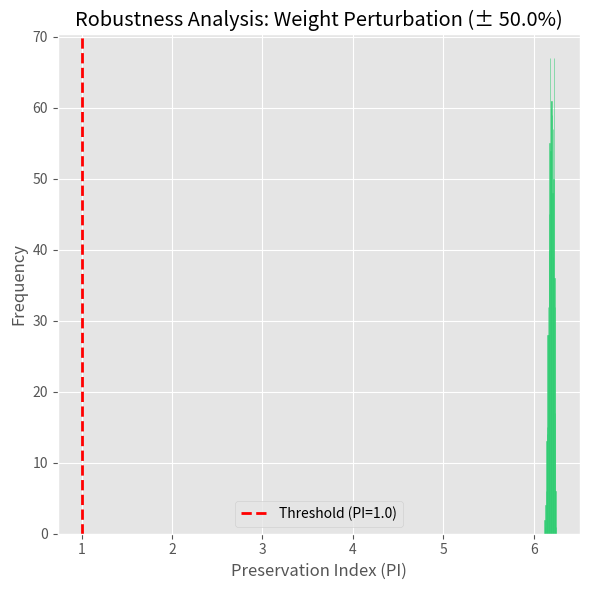

Here is the Python script that generated this plot:
import numpy as np
import pandas as pd
import matplotlib.pyplot as plt
from scipy.stats import entropy

# 设置绘图风格
plt.style.use('ggplot')

# ==========================================
# 1. 模型基础参数 (来自 model3.py)
# ==========================================
# 经济与成本参数
BASE_ECONOMIC_VALUE = 171e6  
GROWTH_RATE = 0.02           
DISCOUNT_RATE = 0.04         
YEARS = np.arange(2025, 2051)
COST_INITIAL_MEASURE = 550e6 
COST_MAINTENANCE_YEARLY = 3e6 
AVG_LOSS_PER_EVENT_UNPROTECTED = 5e5 
RISK_REDUCTION_RATE = 0.90 
ALPHA_FACTOR_BASELINE = 3.0e6  # 基准影子价格

# 气候风险模型函数
def get_weather_frequency(year_offset_from_1990):
    return 5.87 * np.exp(0.0122 * year_offset_from_1990)

# ==========================================
# 2. 核心计算逻辑封装
# ==========================================

def calculate_base_metrics():
    """计算不随权重和Alpha变化的固定经济与成本指标"""
    cumulative_econ_npv = 0
    cumulative_loss_protected_npv = 0
    cumulative_maintenance_npv = 0
    
    for i, year in enumerate(YEARS):
        # A. 经济价值 (V_econ)
        annual_revenue = BASE_ECONOMIC_VALUE * ((1 + GROWTH_RATE) ** i)
        discount_factor = 1 / ((1 + DISCOUNT_RATE) ** i)
        cumulative_econ_npv += annual_revenue * discount_factor
        
        # B. 风险计算 (Risk)
        t_from_1990 = 35 + i # 2025年对应 t=35
        lambda_freq = get_weather_frequency(t_from_1990)
        
        eal_unprotected = lambda_freq * AVG_LOSS_PER_EVENT_UNPROTECTED
        eal_protected = eal_unprotected * (1 - RISK_REDUCTION_RATE)
        cumulative_loss_protected_npv += eal_protected * discount_factor
        
        # C. 维护成本 (Maintenance)
        cumulative_maintenance_npv += COST_MAINTENANCE_YEARLY * discount_factor
        
    V_econ = cumulative_econ_npv
    TC = COST_INITIAL_MEASURE + cumulative_maintenance_npv + cumulative_loss_protected_npv
    
    return V_econ, TC

def calculate_cultural_score(weights):
    """根据权重计算 The Alamo 的文化得分"""
    # 固定输入数据
    data_culture = {
        'Landmark': ['The Alamo', 'North Star Mall', 'City Park'],
        'Age_Years': [300, 40, 20],           
        'UNESCO_Status': [10, 0, 0],          
        'Visitor_Millions': [1.6, 10.0, 0.5], 
        'Symbolism': [10, 2, 3]               
    }
    df_culture = pd.DataFrame(data_culture)
    numeric_cols = df_culture.columns[1:]
    
    # 归一化
    df_norm = df_culture[numeric_cols].copy()
    for col in numeric_cols:
        min_val = df_norm[col].min()
        max_val = df_norm[col].max()
        if max_val - min_val != 0:
            df_norm[col] = (df_norm[col] - min_val) / (max_val - min_val)
        else:
            df_norm[col] = 1.0
            
    # 加权得分
    df_culture['Score'] = (df_norm * weights).sum(axis=1) * 100
    target_score = df_culture.loc[df_culture['Landmark'] == 'The Alamo', 'Score'].values[0]
    return target_score

def get_baseline_weights():
    """计算基准熵权"""
    data_culture = {
        'Age_Years': [300, 40, 20],           
        'UNESCO_Status': [10, 0, 0],          
        'Visitor_Millions': [1.6, 10.0, 0.5], 
        'Symbolism': [10, 2, 3]               
    }
    df = pd.DataFrame(data_culture)
    
    # 归一化
    df_norm = df.copy()
    for col in df.columns:
        df_norm[col] = (df[col] - df[col].min()) / (df[col].max() - df[col].min())
        
    # 熵权计算
    P = df_norm + 1e-10
    P = P.div(P.sum(axis=0), axis=1)
    k = 1.0 / np.log(len(df))
    E = -k * (P * np.log(P)).sum(axis=0)
    D = 1 - E
    weights = D / D.sum()
    return weights

# ==========================================
# 3. 执行分析
# ==========================================

# 预计算固定值
V_econ_base, TC_base = calculate_base_metrics()
weights_base = get_baseline_weights()
score_base = calculate_cultural_score(weights_base)

# --- 分析 1: Alpha (影子价格) 敏感性分析 ---
# 扫描 Alpha 从 0 到 1000万
alpha_values = np.linspace(0, 10e6, 100) 
pi_values_alpha = []

for alpha in alpha_values:
    tv = V_econ_base + score_base * alpha
    pi = tv / TC_base
    pi_values_alpha.append(pi)

# 计算盈亏平衡点 (PI = 1)
# Alpha = (TC - V_econ) / Score
alpha_breakeven = (TC_base - V_econ_base) / score_base

# --- 分析 2: 权重鲁棒性分析 (Monte Carlo) ---
np.random.seed(42)
n_simulations = 1000
pi_values_robustness = []
perturbation_level = 0.50 # +/- 20% 的扰动

for _ in range(n_simulations):
    # 对权重施加随机扰动
    perturbations = np.random.uniform(1 - perturbation_level, 1 + perturbation_level, len(weights_base))
    weights_new = weights_base * perturbations
    # 重新归一化
    weights_new = weights_new / weights_new.sum()
    
    # 计算新的 PI (保持 Alpha 为基准值)
    score_new = calculate_cultural_score(weights_new)
    tv_new = V_econ_base + score_new * ALPHA_FACTOR_BASELINE
    pi_new = tv_new / TC_base
    pi_values_robustness.append(pi_new)

# ==========================================
# 4. 绘图
# ==========================================
fig, ax2 = plt.subplots(1, 1, figsize=(6, 6))

# 图 2: 权重鲁棒性分布
ax2.hist(pi_values_robustness, bins=30, color='#2ecc71', alpha=0.7, edgecolor="#2ecc71")
ax2.axvline(x=1.0, color='r', linestyle='--', linewidth=2, label='Threshold (PI=1.0)')
ax2.set_title(f'Robustness Analysis: Weight Perturbation (± {perturbation_level*100}%)')
ax2.set_xlabel('Preservation Index (PI)')
ax2.set_ylabel('Frequency')
ax2.legend()
ax2.grid(True)

plt.tight_layout()
plt.show()